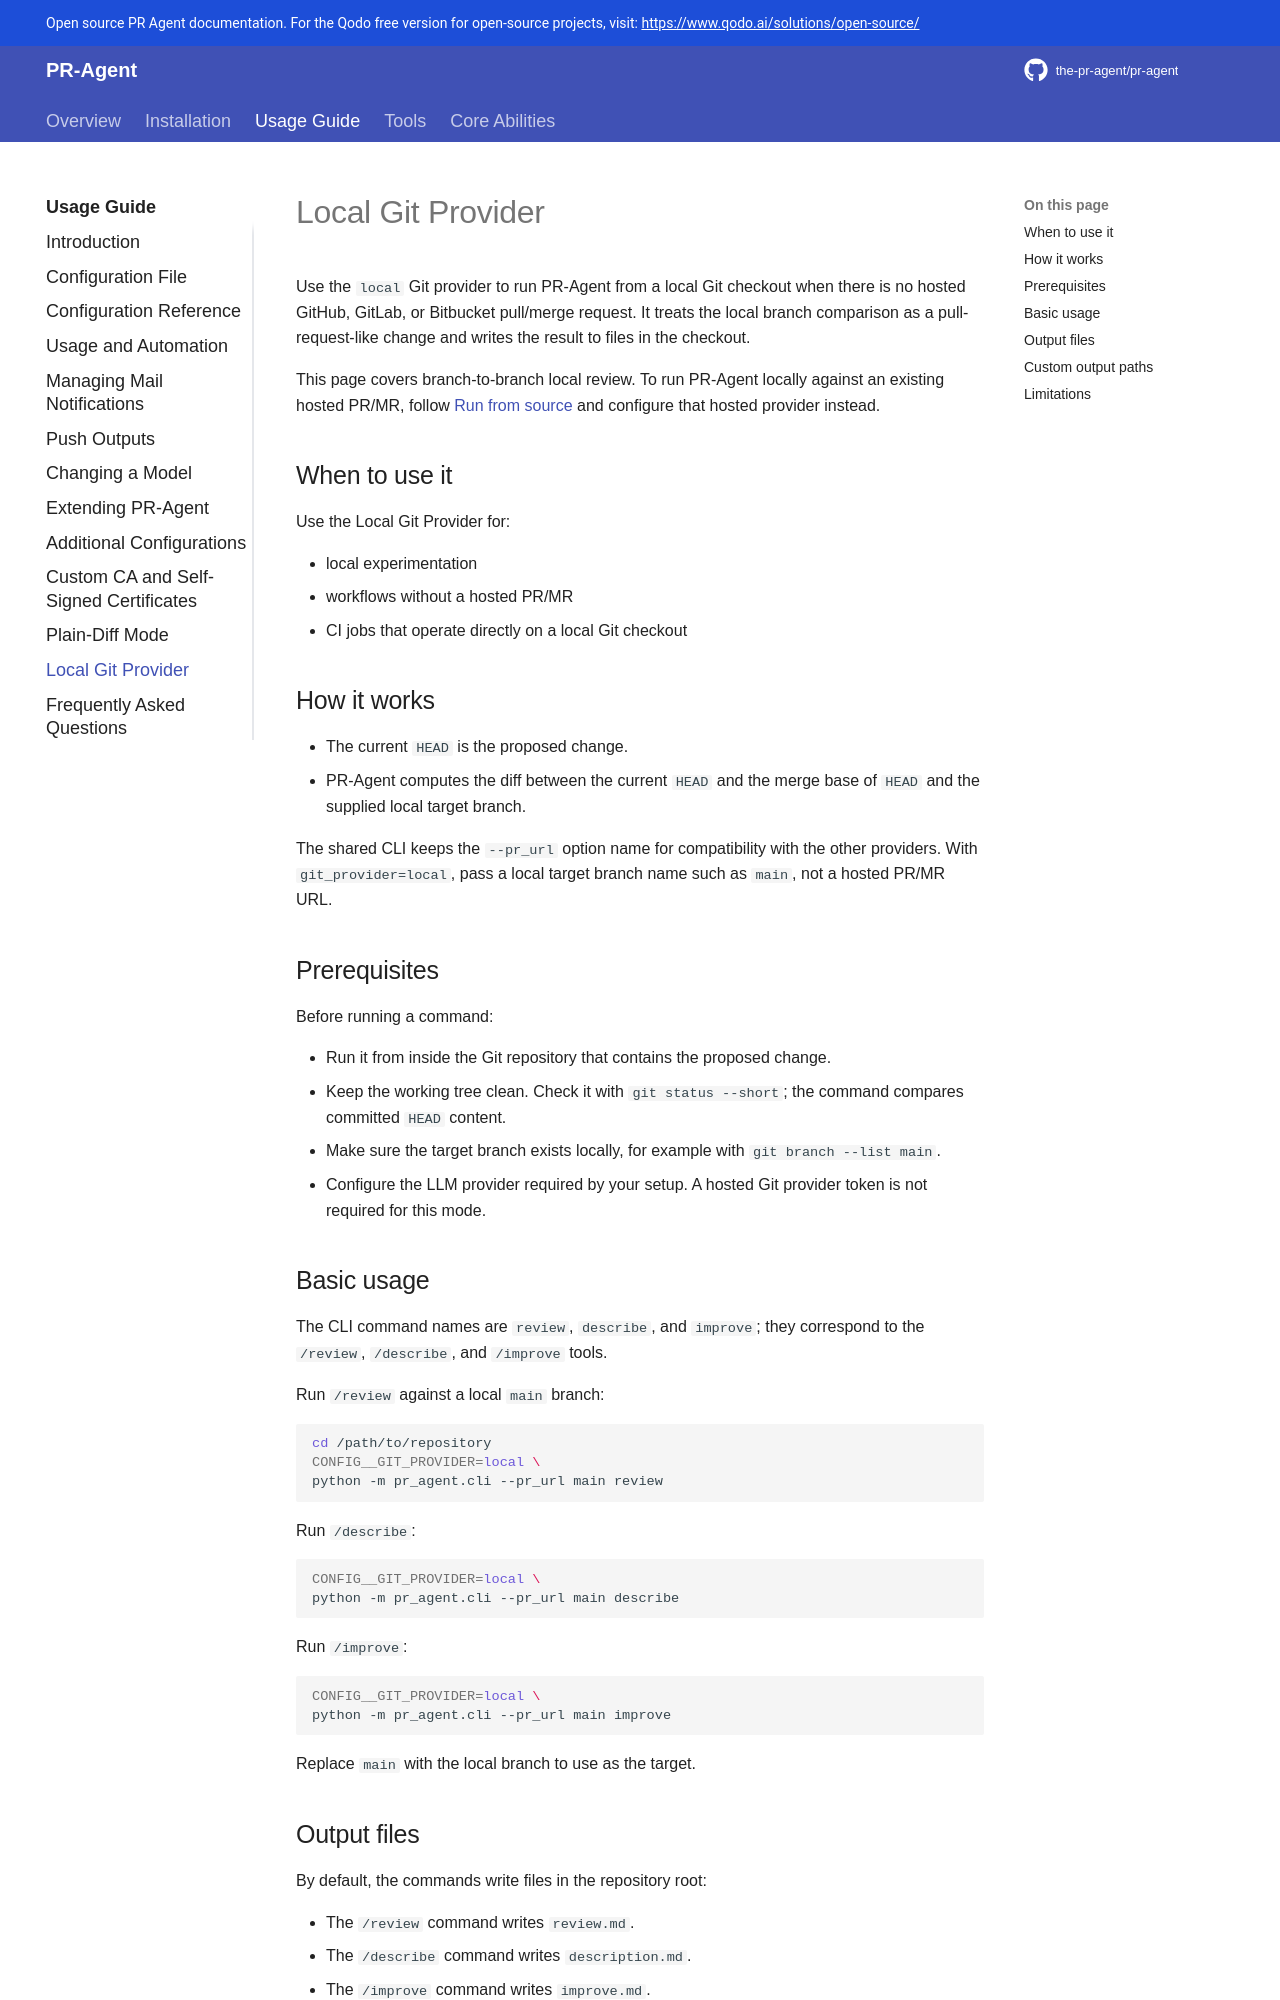

repository: Kagame11/CODEREVIEWER.AI · page: usage-guide/local_git_provider/index.html · generator: mkdocs

# Local Git Provider

Use the `local` Git provider to run PR-Agent from a local Git checkout when there is no hosted GitHub, GitLab, or Bitbucket pull/merge request. It treats the local branch comparison as a pull-request-like change and writes the result to files in the checkout.

This page covers branch-to-branch local review. To run PR-Agent locally against an existing hosted PR/MR, follow [Run from source](../installation/locally.md#run-from-source) and configure that hosted provider instead.

## When to use it

Use the Local Git Provider for:

- local experimentation
- workflows without a hosted PR/MR
- CI jobs that operate directly on a local Git checkout

## How it works

- The current `HEAD` is the proposed change.
- PR-Agent computes the diff between the current `HEAD` and the merge base of `HEAD` and the supplied local target branch.

The shared CLI keeps the `--pr_url` option name for compatibility with the other providers. With `git_provider=local`, pass a local target branch name such as `main`, not a hosted PR/MR URL.

## Prerequisites

Before running a command:

- Run it from inside the Git repository that contains the proposed change.
- Keep the working tree clean. Check it with `git status --short`; the command compares committed `HEAD` content.
- Make sure the target branch exists locally, for example with `git branch --list main`.
- Configure the LLM provider required by your setup. A hosted Git provider token is not required for this mode.

## Basic usage

The CLI command names are `review`, `describe`, and `improve`; they correspond to the `/review`, `/describe`, and `/improve` tools.

Run `/review` against a local `main` branch:

```bash
cd /path/to/repository
CONFIG__GIT_PROVIDER=local \
python -m pr_agent.cli --pr_url main review
```

Run `/describe`:

```bash
CONFIG__GIT_PROVIDER=local \
python -m pr_agent.cli --pr_url main describe
```

Run `/improve`:

```bash
CONFIG__GIT_PROVIDER=local \
python -m pr_agent.cli --pr_url main improve
```

Replace `main` with the local branch to use as the target.
